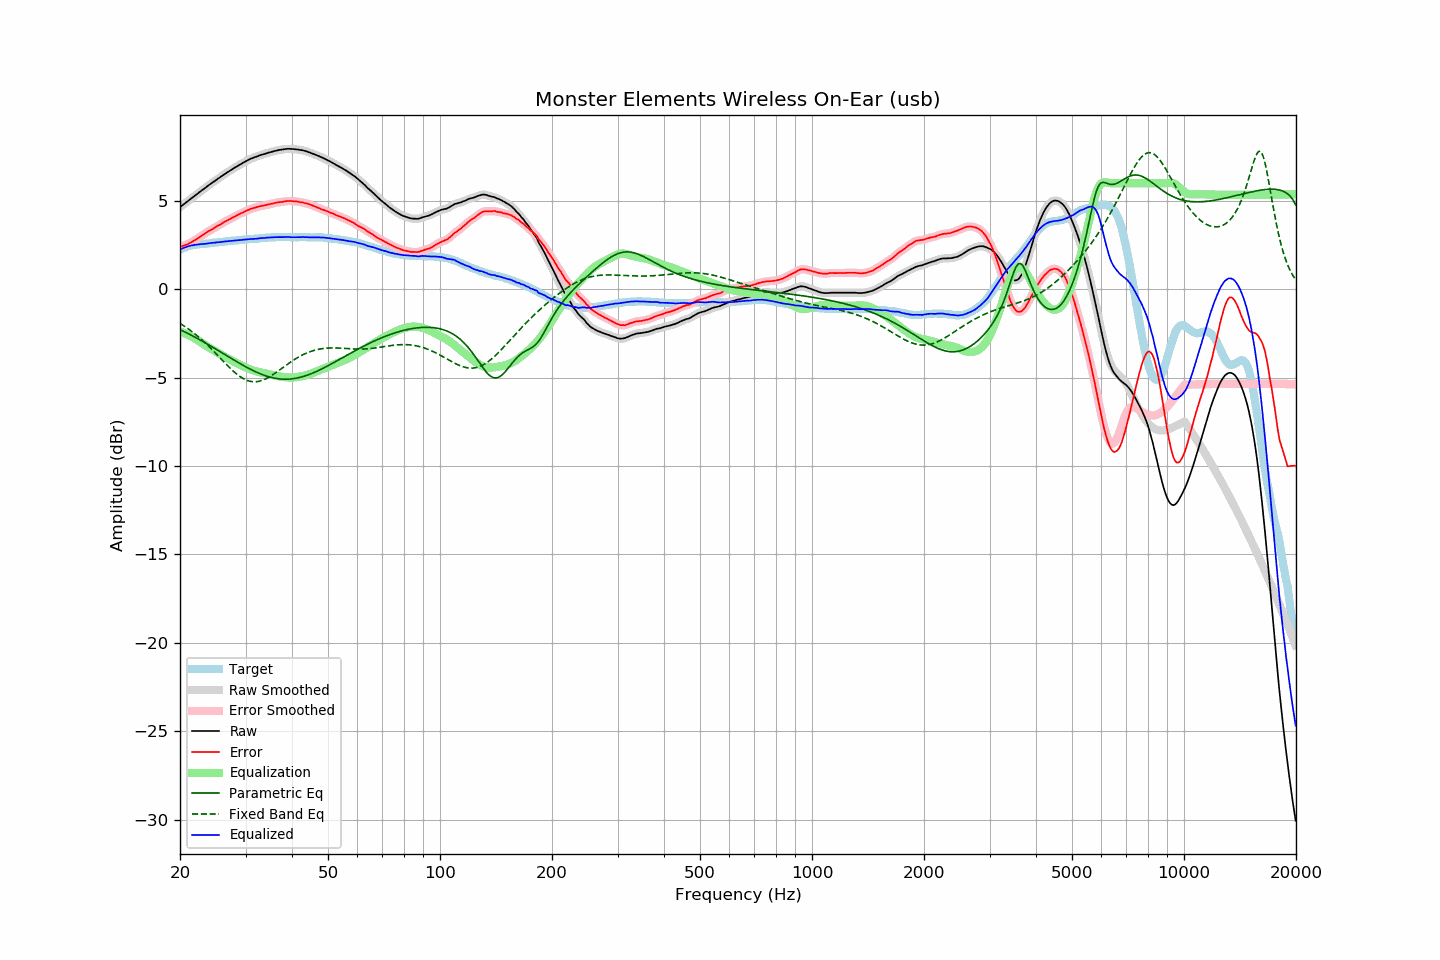

Values plotted in this chart, from the file beside it:
frequency, raw, error, smoothed, error_smoothed, equalization, parametric_eq, fixed_band_eq, equalized_raw, equalized_smoothed, target
20.00, 4.65, 2.40, 4.65, 2.40, -2.40, -2.28, -1.93, 2.25, 2.25, 2.25
20.20, 4.72, 2.43, 4.72, 2.43, -2.43, -2.33, -1.98, 2.29, 2.29, 2.29
20.40, 4.79, 2.46, 4.79, 2.46, -2.46, -2.37, -2.04, 2.33, 2.33, 2.33
20.61, 4.85, 2.50, 4.86, 2.49, -2.49, -2.41, -2.10, 2.36, 2.36, 2.36
20.81, 4.93, 2.53, 4.93, 2.53, -2.53, -2.46, -2.17, 2.40, 2.40, 2.40
21.02, 5.00, 2.56, 5.00, 2.56, -2.57, -2.50, -2.23, 2.43, 2.43, 2.44
21.23, 5.07, 2.61, 5.07, 2.61, -2.61, -2.55, -2.30, 2.45, 2.45, 2.46
21.44, 5.14, 2.66, 5.14, 2.66, -2.66, -2.60, -2.36, 2.48, 2.48, 2.48
21.66, 5.21, 2.71, 5.21, 2.71, -2.71, -2.65, -2.43, 2.49, 2.50, 2.50
21.87, 5.28, 2.77, 5.28, 2.77, -2.76, -2.69, -2.51, 2.51, 2.51, 2.51
22.09, 5.35, 2.82, 5.35, 2.82, -2.82, -2.74, -2.58, 2.53, 2.52, 2.53
22.31, 5.42, 2.88, 5.42, 2.88, -2.88, -2.79, -2.66, 2.54, 2.54, 2.54
22.54, 5.49, 2.94, 5.49, 2.94, -2.94, -2.84, -2.73, 2.54, 2.55, 2.55
22.76, 5.56, 3.00, 5.56, 3.00, -3.00, -2.89, -2.81, 2.55, 2.55, 2.56
22.99, 5.63, 3.07, 5.62, 3.06, -3.06, -2.94, -2.89, 2.56, 2.56, 2.56
23.22, 5.69, 3.12, 5.69, 3.12, -3.12, -2.99, -2.98, 2.56, 2.57, 2.57
23.45, 5.76, 3.18, 5.76, 3.18, -3.18, -3.05, -3.06, 2.58, 2.58, 2.57
23.69, 5.83, 3.24, 5.82, 3.24, -3.24, -3.10, -3.15, 2.59, 2.59, 2.58
23.92, 5.90, 3.30, 5.89, 3.30, -3.29, -3.15, -3.24, 2.60, 2.60, 2.59
24.16, 5.96, 3.34, 5.96, 3.35, -3.35, -3.20, -3.33, 2.61, 2.61, 2.61
24.40, 6.03, 3.39, 6.02, 3.40, -3.40, -3.26, -3.42, 2.63, 2.62, 2.63
24.65, 6.09, 3.45, 6.09, 3.45, -3.45, -3.31, -3.51, 2.63, 2.63, 2.63
24.89, 6.15, 3.50, 6.15, 3.51, -3.51, -3.36, -3.60, 2.64, 2.64, 2.64
25.14, 6.22, 3.57, 6.21, 3.56, -3.56, -3.42, -3.70, 2.66, 2.65, 2.65
25.39, 6.28, 3.62, 6.28, 3.61, -3.61, -3.47, -3.79, 2.66, 2.66, 2.66
25.65, 6.34, 3.66, 6.34, 3.67, -3.67, -3.53, -3.89, 2.67, 2.67, 2.68
25.91, 6.40, 3.72, 6.40, 3.72, -3.72, -3.58, -3.98, 2.68, 2.68, 2.68
26.16, 6.47, 3.78, 6.47, 3.78, -3.77, -3.64, -4.08, 2.69, 2.69, 2.69
26.43, 6.53, 3.83, 6.53, 3.83, -3.82, -3.69, -4.17, 2.70, 2.70, 2.70
26.69, 6.59, 3.88, 6.59, 3.87, -3.87, -3.75, -4.27, 2.71, 2.71, 2.71
26.96, 6.65, 3.92, 6.65, 3.92, -3.92, -3.80, -4.36, 2.72, 2.72, 2.73
27.23, 6.71, 3.97, 6.71, 3.97, -3.97, -3.86, -4.45, 2.73, 2.73, 2.74
27.50, 6.77, 4.02, 6.76, 4.02, -4.02, -3.91, -4.53, 2.75, 2.74, 2.75
27.77, 6.82, 4.07, 6.82, 4.07, -4.07, -3.97, -4.62, 2.75, 2.75, 2.75
28.05, 6.88, 4.11, 6.87, 4.12, -4.12, -4.02, -4.70, 2.76, 2.76, 2.76
28.33, 6.93, 4.16, 6.93, 4.16, -4.16, -4.08, -4.77, 2.76, 2.77, 2.76
28.62, 6.99, 4.21, 6.98, 4.21, -4.21, -4.13, -4.85, 2.78, 2.77, 2.77
28.90, 7.04, 4.25, 7.04, 4.26, -4.26, -4.18, -4.91, 2.78, 2.78, 2.78
29.19, 7.09, 4.30, 7.09, 4.30, -4.30, -4.24, -4.98, 2.79, 2.79, 2.78
29.48, 7.15, 4.34, 7.14, 4.34, -4.34, -4.29, -5.03, 2.80, 2.80, 2.81
29.78, 7.20, 4.39, 7.20, 4.39, -4.39, -4.34, -5.08, 2.81, 2.81, 2.81
30.08, 7.25, 4.43, 7.25, 4.43, -4.43, -4.39, -5.13, 2.82, 2.82, 2.82
30.38, 7.30, 4.48, 7.29, 4.47, -4.47, -4.44, -5.16, 2.83, 2.83, 2.82
30.68, 7.34, 4.50, 7.34, 4.51, -4.51, -4.48, -5.19, 2.83, 2.83, 2.84
30.99, 7.39, 4.55, 7.38, 4.54, -4.54, -4.53, -5.21, 2.85, 2.84, 2.84
31.30, 7.42, 4.57, 7.42, 4.57, -4.57, -4.58, -5.22, 2.84, 2.85, 2.84
31.61, 7.46, 4.60, 7.45, 4.60, -4.60, -4.62, -5.23, 2.85, 2.85, 2.85
31.93, 7.49, 4.62, 7.49, 4.63, -4.63, -4.66, -5.23, 2.86, 2.86, 2.86
32.24, 7.52, 4.66, 7.52, 4.65, -4.65, -4.70, -5.22, 2.86, 2.87, 2.86
32.57, 7.56, 4.68, 7.55, 4.68, -4.68, -4.74, -5.21, 2.88, 2.88, 2.88
32.89, 7.59, 4.70, 7.59, 4.70, -4.70, -4.78, -5.18, 2.89, 2.89, 2.89
33.22, 7.62, 4.72, 7.61, 4.72, -4.72, -4.82, -5.16, 2.90, 2.90, 2.90
33.55, 7.64, 4.73, 7.64, 4.74, -4.74, -4.85, -5.12, 2.90, 2.90, 2.90
33.89, 7.67, 4.75, 7.67, 4.75, -4.76, -4.88, -5.08, 2.91, 2.91, 2.91
34.23, 7.70, 4.78, 7.69, 4.77, -4.78, -4.91, -5.04, 2.92, 2.92, 2.92
34.57, 7.73, 4.80, 7.72, 4.80, -4.80, -4.94, -4.99, 2.93, 2.93, 2.93
34.92, 7.75, 4.82, 7.75, 4.82, -4.82, -4.97, -4.93, 2.93, 2.93, 2.93
35.27, 7.78, 4.84, 7.77, 4.84, -4.84, -4.99, -4.88, 2.94, 2.93, 2.93
35.62, 7.80, 4.85, 7.80, 4.86, -4.86, -5.01, -4.82, 2.94, 2.94, 2.94
35.97, 7.83, 4.89, 7.82, 4.88, -4.88, -5.03, -4.75, 2.95, 2.95, 2.94
... 635 more rows
